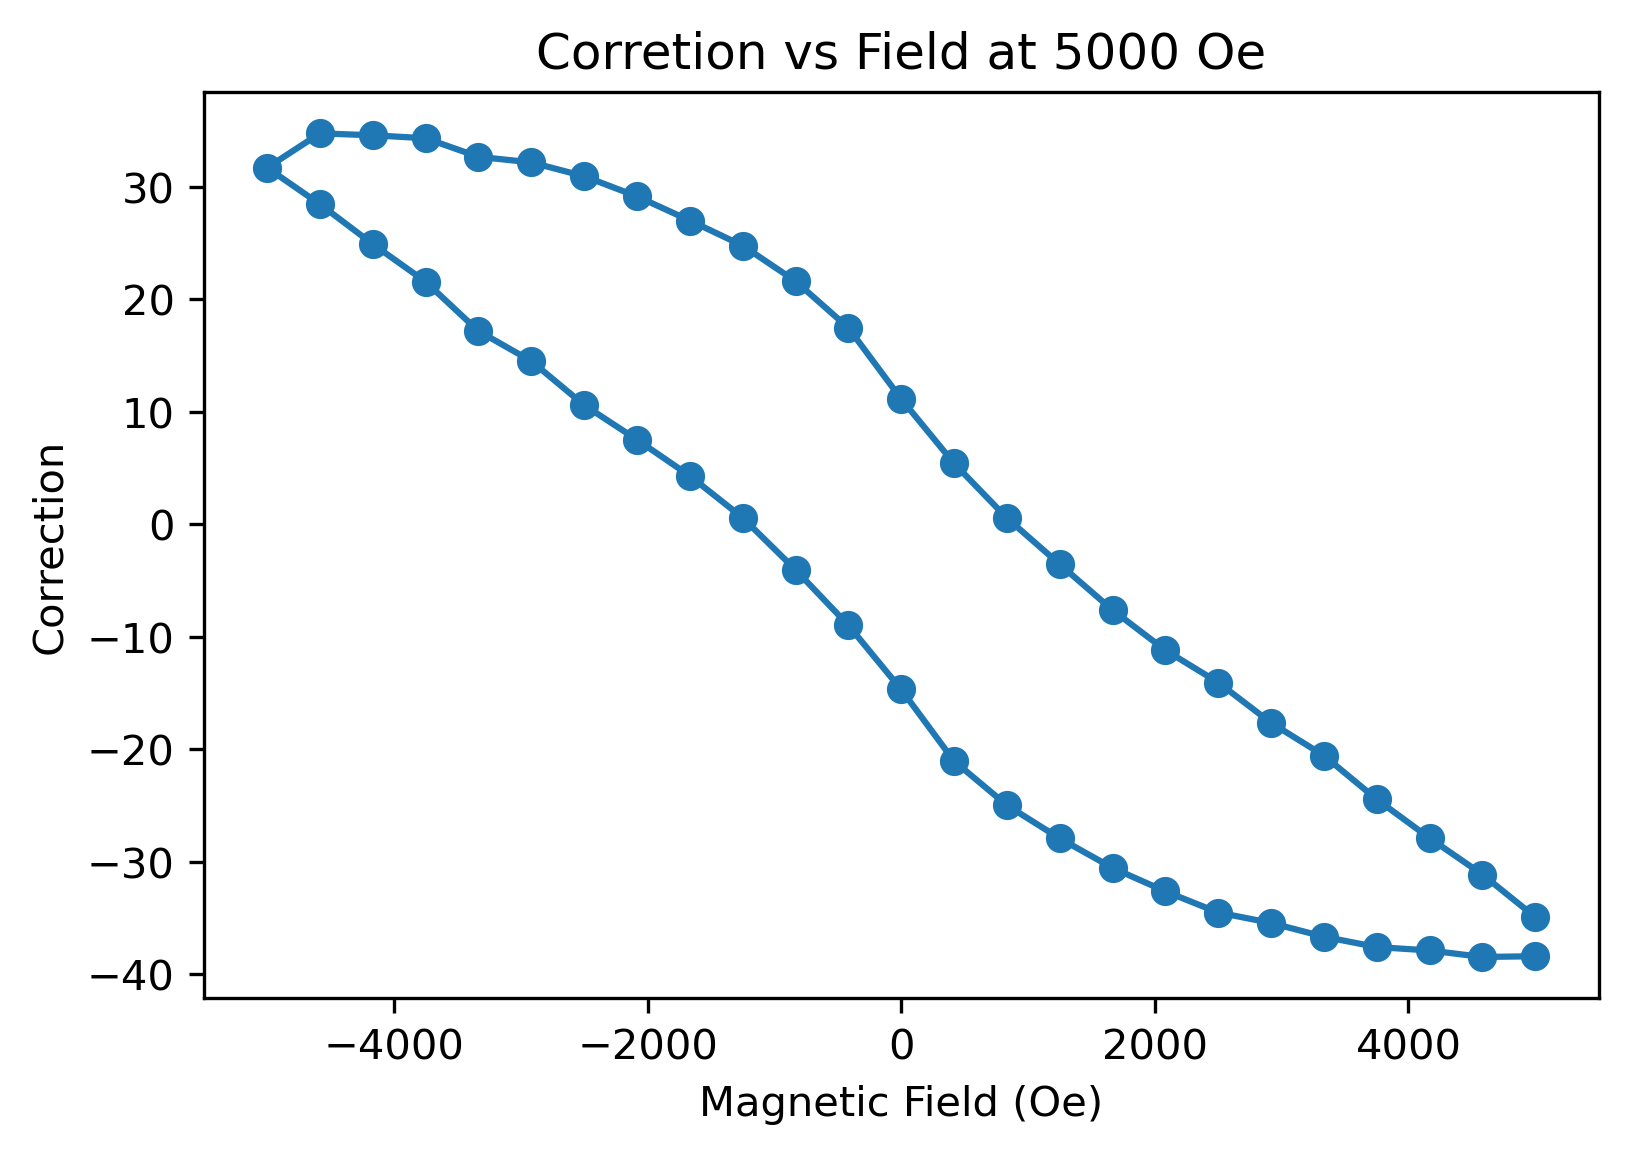

The file beside this chart, header and first rows:
, Magnetic Field (Oe), True Field (Oe), Field correction
0, 5000, 5035, -34.9
1, 4583, 4615, -31.12
2, 4167, 4195, -27.88
3, 3750, 3775, -24.44
4, 3333, 3354, -20.55
5, 2917, 2935, -17.64
6, 2500, 2514, -14.05
7, 2084, 2095, -11.18
8, 1667, 1675, -7.617
9, 1250, 1254, -3.542
10, 833.5, 832.9, 0.5678
11, 416.9, 411.5, 5.428
12, 0.3065, -10.84, 11.15
13, -416.5, -433.9, 17.47
14, -833.1, -854.7, 21.62
15, -1250, -1275, 24.78
16, -1666, -1694, 27.01
17, -2083, -2112, 29.16
18, -2500, -2531, 30.94
19, -2916, -2949, 32.18
20, -3333, -3366, 32.67
21, -3750, -3784, 34.32
22, -4166, -4201, 34.59
23, -4583, -4618, 34.76
24, -5000, -5031, 31.7
25, -4584, -4612, 28.46
26, -4167, -4192, 24.92
27, -3750, -3772, 21.57
28, -3333, -3351, 17.19
29, -2917, -2931, 14.52
30, -2500, -2511, 10.61
31, -2084, -2091, 7.533
32, -1667, -1671, 4.313
33, -1250, -1251, 0.5936
34, -833.4, -829.3, -4.028
35, -416.7, -407.7, -8.961
36, -0.2685, 14.4, -14.67
37, 416.5, 437.5, -21.03
38, 833.3, 858.3, -24.96
39, 1250, 1278, -27.9
40, 1666, 1697, -30.53
41, 2083, 2116, -32.61
42, 2500, 2534, -34.49
43, 2917, 2952, -35.42
44, 3333, 3370, -36.65
45, 3750, 3787, -37.56
46, 4167, 4204, -37.87
47, 4583, 4622, -38.45
48, 5000, 5038, -38.38
